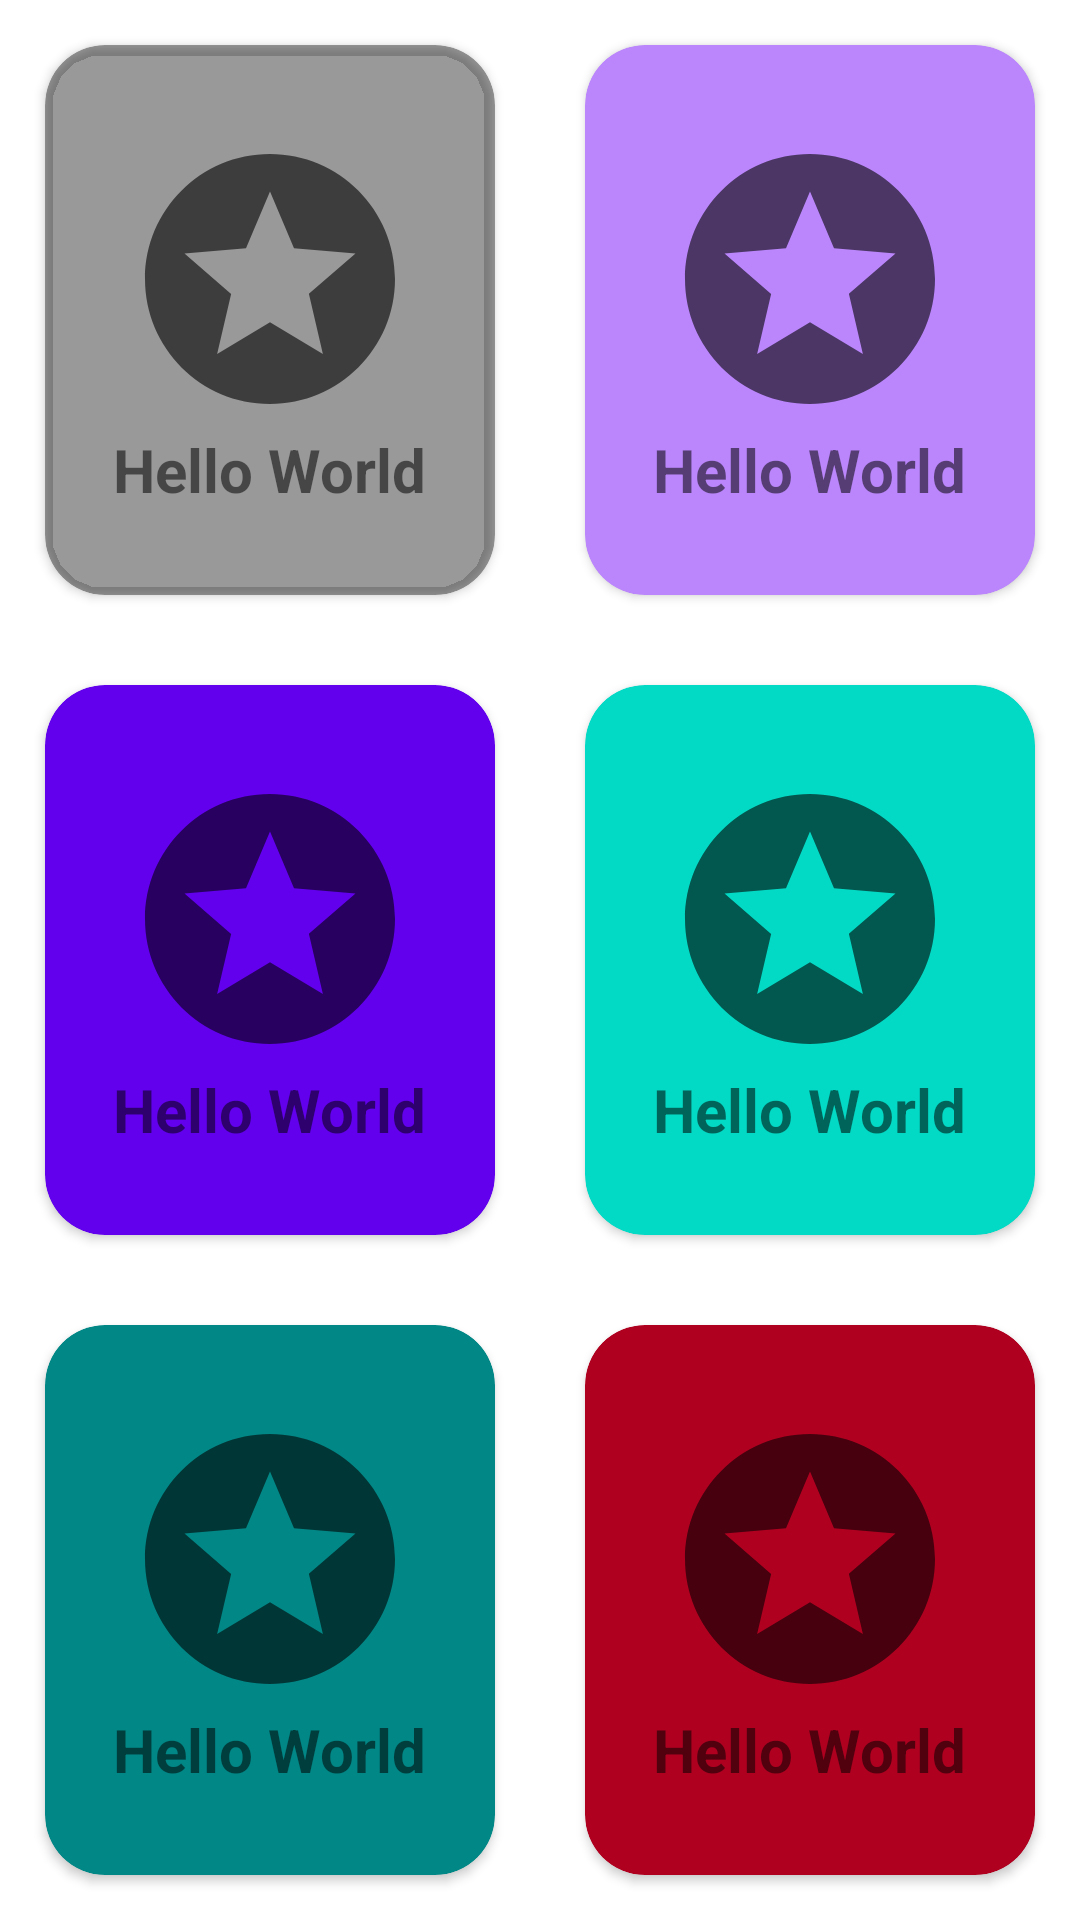

Here is an Android app screen rendered from its layout file. Give the layout XML and the strings, colors and styles it references.
<!-- AndroidManifest.xml: application theme Theme.ConstraintsLayoutPractice -->
<!-- res/layout/equal_boxes.xml -->
<?xml version="1.0" encoding="utf-8"?>
<androidx.constraintlayout.widget.ConstraintLayout xmlns:android="http://schemas.android.com/apk/res/android"
    xmlns:app="http://schemas.android.com/apk/res-auto"
    xmlns:tools="http://schemas.android.com/tools"
    android:layout_width="match_parent"
    android:layout_height="match_parent">

    <androidx.cardview.widget.CardView
        android:id="@+id/cardView10"
        android:layout_width="0dp"
        android:layout_height="0dp"
        android:layout_margin="15dp"
        app:cardBackgroundColor="@color/material_on_surface_disabled"
        app:cardCornerRadius="20dp"
        app:layout_constraintBottom_toTopOf="@+id/cardView9"
        app:layout_constraintEnd_toStartOf="@+id/cardView13"
        app:layout_constraintHorizontal_bias="0.5"
        app:layout_constraintStart_toStartOf="parent"
        app:layout_constraintTop_toTopOf="parent">

        <androidx.appcompat.widget.LinearLayoutCompat
            android:layout_width="match_parent"
            android:layout_height="match_parent"
            android:gravity="center"
            android:orientation="vertical">

            <ImageView
                android:layout_width="wrap_content"
                android:layout_height="wrap_content"
                android:src="@drawable/ic_star">

            </ImageView>

            <TextView
                android:layout_width="wrap_content"
                android:layout_height="wrap_content"
                android:text="Hello World"
                android:textSize="20sp"
                android:textStyle="bold">

            </TextView>

        </androidx.appcompat.widget.LinearLayoutCompat>

    </androidx.cardview.widget.CardView>

    <androidx.cardview.widget.CardView
        android:layout_margin="15dp"
        app:cardCornerRadius="20dp"
        android:id="@+id/cardView13"
        android:layout_width="0dp"
        android:layout_height="0dp"
        app:cardBackgroundColor="@color/purple_200"
        app:layout_constraintBottom_toTopOf="@+id/cardView12"
        app:layout_constraintEnd_toEndOf="parent"
        app:layout_constraintHorizontal_bias="0.5"
        app:layout_constraintStart_toEndOf="@+id/cardView10"
        app:layout_constraintTop_toTopOf="parent" >

        <androidx.appcompat.widget.LinearLayoutCompat
            android:gravity="center"
            android:orientation="vertical"
            android:layout_width="match_parent"
            android:layout_height="match_parent">

            <ImageView
                android:src="@drawable/ic_star"
                android:layout_width="wrap_content"
                android:layout_height="wrap_content">

            </ImageView>

            <TextView
                android:textStyle="bold"
                android:text="Hello World"
                android:textSize="20sp"
                android:layout_width="wrap_content"
                android:layout_height="wrap_content">

            </TextView>

        </androidx.appcompat.widget.LinearLayoutCompat>

    </androidx.cardview.widget.CardView>

    <androidx.cardview.widget.CardView
        android:layout_margin="15dp"
        app:cardCornerRadius="20dp"
        android:id="@+id/cardView9"
        android:layout_width="0dp"
        android:layout_height="0dp"
        app:cardBackgroundColor="@color/purple_500"
        app:layout_constraintBottom_toTopOf="@+id/cardView11"
        app:layout_constraintEnd_toStartOf="@+id/cardView12"
        app:layout_constraintHorizontal_bias="0.5"
        app:layout_constraintStart_toStartOf="parent"
        app:layout_constraintTop_toBottomOf="@+id/cardView10" >

        <androidx.appcompat.widget.LinearLayoutCompat
            android:gravity="center"
            android:orientation="vertical"
            android:layout_width="match_parent"
            android:layout_height="match_parent">

            <ImageView
                android:src="@drawable/ic_star"
                android:layout_width="wrap_content"
                android:layout_height="wrap_content">

            </ImageView>

            <TextView
                android:textStyle="bold"
                android:text="Hello World"
                android:textSize="20sp"
                android:layout_width="wrap_content"
                android:layout_height="wrap_content">

            </TextView>

        </androidx.appcompat.widget.LinearLayoutCompat>

    </androidx.cardview.widget.CardView>

    <androidx.cardview.widget.CardView
        android:layout_margin="15dp"
        app:cardCornerRadius="20dp"
        android:id="@+id/cardView12"
        android:layout_width="0dp"
        android:layout_height="0dp"
        app:cardBackgroundColor="@color/teal_200"
        app:layout_constraintBottom_toTopOf="@+id/cardView14"
        app:layout_constraintEnd_toEndOf="parent"
        app:layout_constraintHorizontal_bias="0.5"
        app:layout_constraintStart_toEndOf="@+id/cardView9"
        app:layout_constraintTop_toBottomOf="@+id/cardView13" >

        <androidx.appcompat.widget.LinearLayoutCompat
            android:gravity="center"
            android:orientation="vertical"
            android:layout_width="match_parent"
            android:layout_height="match_parent">

            <ImageView
                android:src="@drawable/ic_star"
                android:layout_width="wrap_content"
                android:layout_height="wrap_content">

            </ImageView>

            <TextView
                android:textStyle="bold"
                android:text="Hello World"
                android:textSize="20sp"
                android:layout_width="wrap_content"
                android:layout_height="wrap_content">

            </TextView>

        </androidx.appcompat.widget.LinearLayoutCompat>

    </androidx.cardview.widget.CardView>
    


    <androidx.cardview.widget.CardView
        android:layout_margin="15dp"
        app:cardCornerRadius="20dp"
        android:id="@+id/cardView11"
        android:layout_width="0dp"
        android:layout_height="0dp"
        app:cardBackgroundColor="@color/teal_700"
        app:layout_constraintBottom_toBottomOf="parent"
        app:layout_constraintEnd_toStartOf="@+id/cardView14"
        app:layout_constraintHorizontal_bias="0.5"
        app:layout_constraintStart_toStartOf="parent"
        app:layout_constraintTop_toBottomOf="@+id/cardView9" >

        <androidx.appcompat.widget.LinearLayoutCompat
            android:gravity="center"
            android:orientation="vertical"
            android:layout_width="match_parent"
            android:layout_height="match_parent">

            <ImageView
                android:src="@drawable/ic_star"
                android:layout_width="wrap_content"
                android:layout_height="wrap_content">

            </ImageView>

            <TextView
                android:textStyle="bold"
                android:text="Hello World"
                android:textSize="20sp"
                android:layout_width="wrap_content"
                android:layout_height="wrap_content">

            </TextView>

        </androidx.appcompat.widget.LinearLayoutCompat>

    </androidx.cardview.widget.CardView>

    <androidx.cardview.widget.CardView
        android:layout_margin="15dp"
        app:cardCornerRadius="20dp"
        android:id="@+id/cardView14"
        android:layout_width="0dp"
        android:layout_height="0dp"
        app:cardBackgroundColor="@color/design_default_color_error"
        app:layout_constraintBottom_toBottomOf="parent"
        app:layout_constraintEnd_toEndOf="parent"
        app:layout_constraintHorizontal_bias="0.5"
        app:layout_constraintStart_toEndOf="@+id/cardView11"
        app:layout_constraintTop_toBottomOf="@+id/cardView12" >

        <androidx.appcompat.widget.LinearLayoutCompat
            android:gravity="center"
            android:orientation="vertical"
            android:layout_width="match_parent"
            android:layout_height="match_parent">

            <ImageView
                android:src="@drawable/ic_star"
                android:layout_width="wrap_content"
                android:layout_height="wrap_content">

            </ImageView>

            <TextView
                android:textStyle="bold"
                android:text="Hello World"
                android:textSize="20sp"
                android:layout_width="wrap_content"
                android:layout_height="wrap_content">

            </TextView>

        </androidx.appcompat.widget.LinearLayoutCompat>

    </androidx.cardview.widget.CardView>

</androidx.constraintlayout.widget.ConstraintLayout>
<!-- resources referenced by this layout -->
<resources>
  <!-- drawable ic_star (drawable) -->
  <vector android:height="100dp" android:tint="?attr/colorControlNormal"
      android:viewportHeight="24" android:viewportWidth="24"
      android:width="100dp" xmlns:android="http://schemas.android.com/apk/res/android">
      <path android:fillColor="@android:color/white" android:pathData="M11.99,2C6.47,2 2,6.48 2,12s4.47,10 9.99,10C17.52,22 22,17.52 22,12S17.52,2 11.99,2zM16.23,18L12,15.45 7.77,18l1.12,-4.81 -3.73,-3.23 4.92,-0.42L12,5l1.92,4.53 4.92,0.42 -3.73,3.23L16.23,18z"/>
  </vector>
  <style name="Theme.ConstraintsLayoutPractice" parent="Theme.MaterialComponents.DayNight.DarkActionBar">
          
          <item name="colorPrimary">@color/purple_500</item>
          <item name="colorPrimaryVariant">@color/purple_700</item>
          <item name="colorOnPrimary">@color/white</item>
          
          <item name="colorSecondary">@color/teal_200</item>
          <item name="colorSecondaryVariant">@color/teal_700</item>
          <item name="colorOnSecondary">@color/black</item>
          
          <item name="android:statusBarColor" tools:targetApi="l">?attr/colorPrimaryVariant</item>
          
      </style>
  <!-- not gathered from this repository: default colours our renderer supplied (Android Studio template values) -->
  <color name="purple_200">#FFBB86FC</color>
  <color name="purple_500">#FF6200EE</color>
  <color name="purple_700">#FF3700B3</color>
  <color name="teal_200">#FF03DAC5</color>
  <color name="teal_700">#FF018786</color>
  <color name="black">#FF000000</color>
  <color name="white">#FFFFFFFF</color>
</resources>
